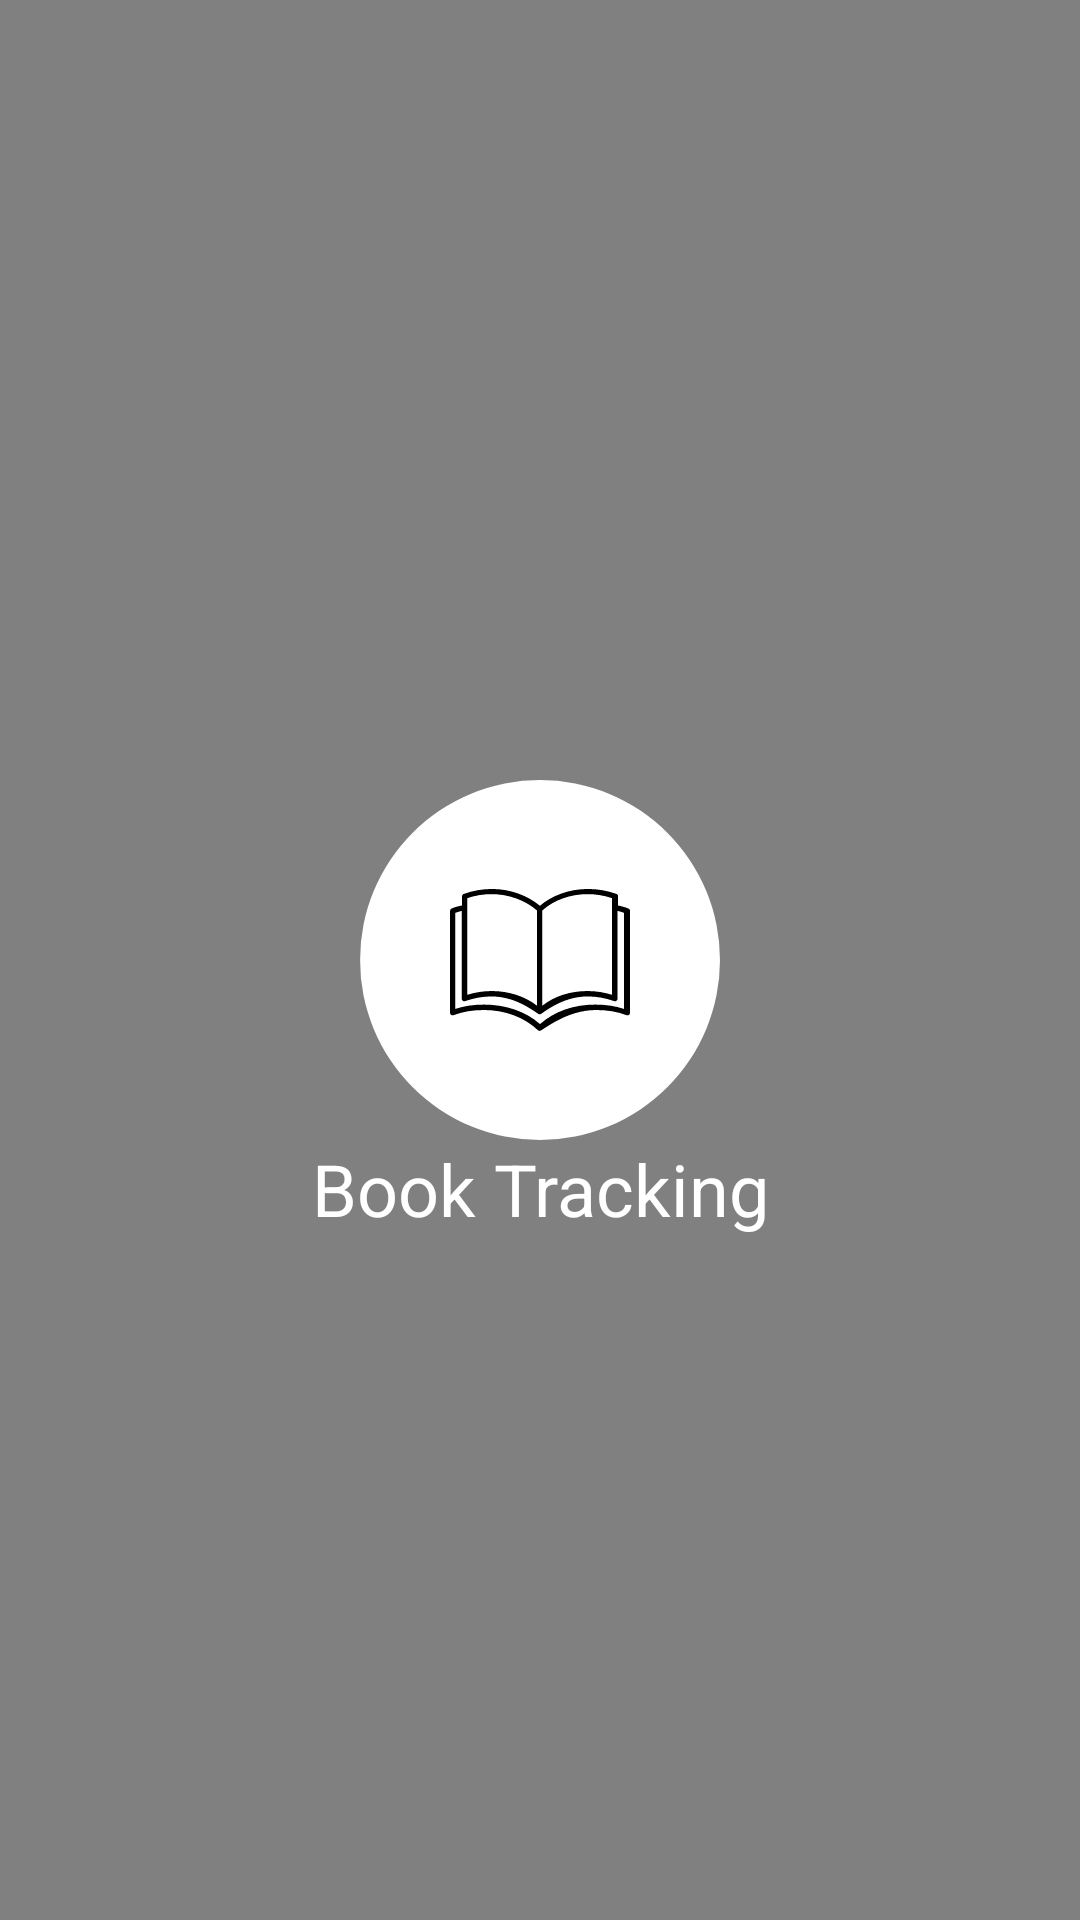

Reconstruct the res/layout file that produces this screen, plus the resources it refers to.
<!-- AndroidManifest.xml: application theme Theme.BookTracking4 -->
<!-- res/layout/fragment_splash_screen.xml -->
<?xml version="1.0" encoding="utf-8"?>
<androidx.constraintlayout.widget.ConstraintLayout xmlns:android="http://schemas.android.com/apk/res/android"
    xmlns:app="http://schemas.android.com/apk/res-auto"
    android:layout_width="match_parent"
    android:layout_height="match_parent"
    android:background="@color/gray">

    <com.google.android.material.imageview.ShapeableImageView
        android:id="@+id/imageLogo"
        android:layout_width="120dp"
        android:layout_height="120dp"
        android:background="@drawable/circular_background"
        android:contentDescription="Splash Image"
        android:scaleType="centerCrop"
        android:src="@drawable/ic_splash"
        app:layout_constraintBottom_toBottomOf="parent"
        app:layout_constraintEnd_toEndOf="parent"
        app:layout_constraintStart_toStartOf="parent"
        app:layout_constraintTop_toTopOf="parent"
        app:shapeAppearanceOverlay="@style/CircleImageViewStyle" />

    <TextView
        android:id="@+id/textAppName"
        android:layout_width="wrap_content"
        android:layout_height="wrap_content"
        android:text="Book Tracking"
        android:textColor="@android:color/white"
        android:textSize="24sp"
        app:layout_constraintEnd_toEndOf="parent"
        app:layout_constraintStart_toStartOf="parent"
        app:layout_constraintTop_toBottomOf="@+id/imageLogo" />
</androidx.constraintlayout.widget.ConstraintLayout>
<!-- resources referenced by this layout -->
<resources>
  <color name="gray">#808080</color>
  <!-- drawable ic_splash: vector/xml drawable (drawable, 2371 chars, omitted) -->
  <style name="CircleImageViewStyle" parent="Widget.MaterialComponents.ShapeableImageView">
          <item name="cornerFamily">rounded</item>
          <item name="cornerSize">50%</item> 
      </style>
  <style name="Theme.BookTracking4" parent="Base.Theme.BookTracking4" />
  <style name="Base.Theme.BookTracking4" parent="Theme.Material3.DayNight.NoActionBar">
          
          
          <item name="android:windowFullscreen">true</item>
          <item name="android:windowContentOverlay">@null</item>
      </style>
</resources>
